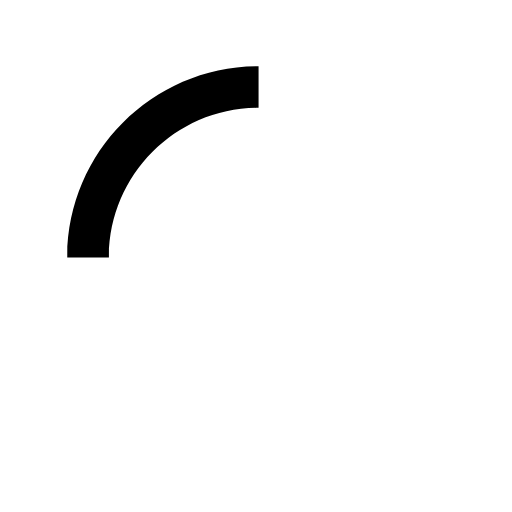
t = 0.00 s
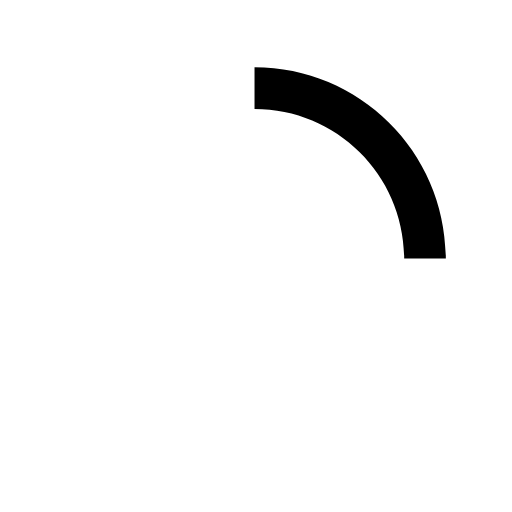
t = 0.15 s
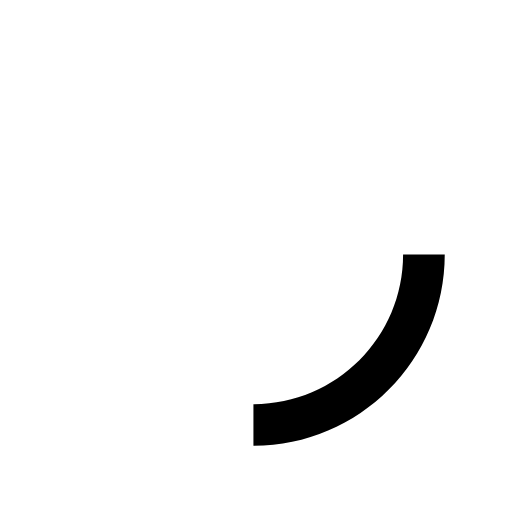
t = 0.30 s
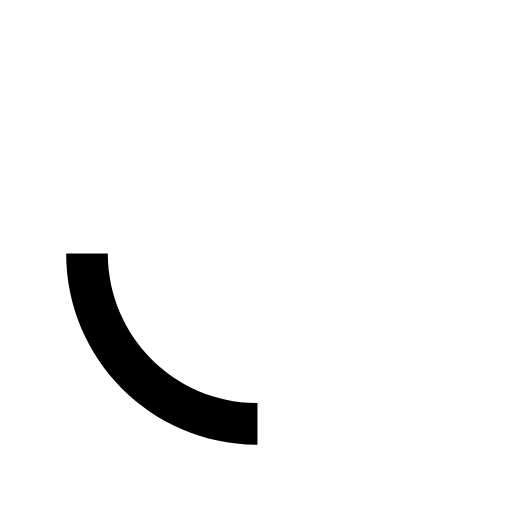
t = 0.45 s

The animated SVG that drew these frames (rendered in a browser with its animation timeline set to each time). Animation: 1 SMIL element (animateTransform=1); one cycle of 0.60 s, repeats indefinitely.

<?xml version="1.0" encoding="utf-8"?>
<!-- Generated by IcoMoon.io -->
<!DOCTYPE svg PUBLIC "-//W3C//DTD SVG 1.1//EN" "http://www.w3.org/Graphics/SVG/1.1/DTD/svg11.dtd">
<svg version="1.1" id="loader-1" xmlns="http://www.w3.org/2000/svg" xmlns:xlink="http://www.w3.org/1999/xlink" x="0px" y="0px"
   width="40px" height="40px" viewBox="0 0 50 50" style="enable-background:new 0 0 50 50;" xml:space="preserve">
<path d="M25.251,6.461c-10.318,0-18.683,8.365-18.683,18.683h4.068c0-8.071,6.543-14.615,14.615-14.615V6.461z">
  <animateTransform attributeType="xml"
    attributeName="transform"
    type="rotate"
    from="0 25 25"
    to="360 25 25"
    dur="0.6s"
    repeatCount="indefinite"/>
  </path>
</svg>
